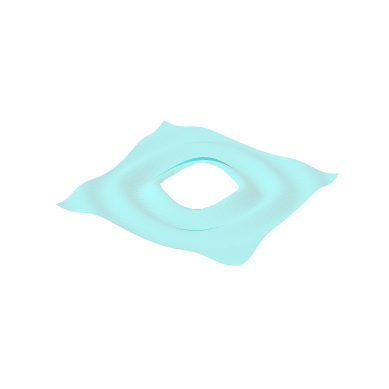

Source code (Python):
import matplotlib.pyplot as plt
import numpy as np
from mpl_toolkits.mplot3d import axes3d
import sys

N = 200

x = np.linspace(-15, 15, N)
y = np.linspace(-15, 15, N)
X, Y = np.meshgrid(x, y)
R = np.sqrt(X ** 2 + Y **2)
theta = np.arctan2(Y,X)

fig = plt.figure()
ax = fig.add_subplot(111, projection='3d')

R[R<5.6] = 0.0

if "1" in sys.argv:
    R[Y<-1.4] = 0
elif "2" in sys.argv:
    R[Y>=-1.4] = 0


Z = np.sin(1.2*R) / (0.2*R) +  0.5*np.cos(3 * theta + 0.4)


ax.plot_surface(X, Y, Z, rstride=4, cstride=4, 
                  color="cyan", alpha=0.3)
#ax.plot_wireframe(X, Y, Z, rstride=40, cstride=40, 
                  #color="k")

ax.set_zlim(-10, 10)

plt.axis('off')

if "1" in sys.argv:
    plt.savefig("GW1.pdf",bbox_inches='tight', transparent=True, dpi=400)
elif "2" in sys.argv:
    plt.savefig("GW2.pdf",bbox_inches='tight', transparent=True, dpi=400)
plt.show()
